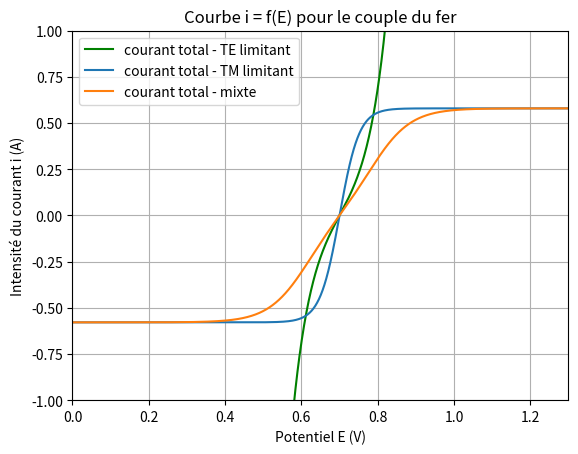

Python code for this plot:
import numpy as np
import matplotlib.pyplot as plt

# i0 = 1
i0 = 0.1
alpha = 0.5
n = 1
F = 96500
R = 8.314
T = 298
f = F/(R*T)
Es = 0.7
A = 1e-4
DO=6e-6
DR=6e-6
delta=1e-6
cR=0.01
cO=0.01

mO=DO/delta
mR=DR/delta

E = np.linspace(-3,3,10000)

#potentiel de Nernst
E_N=Es+1/(n*f)*np.log(cO/cR)

#courants limites de diffusion
ial = F*A*mR*cR
icl = -F*A*mO*cO

E = np.linspace(-3,3,10000)
#Pour les courants anodique/cathodique/totaux en transfert de charge limitant
ia_charge = i0*np.exp(alpha*n*f*(E-E_N))
ic_charge = -i0*np.exp(-(1-alpha)*n*f*(E-E_N))
i_charge = ia_charge + ic_charge
#Pour la diffusion limitante
id = (ial*np.exp(n*f*(E-E_N)) + icl)/(1+np.exp(n*f*(E-E_N)))
#Pour un contrôle mixte
it = (i_charge*id)/(i_charge+id)

plt.grid()
plt.title("Courbe i = f(E) pour le couple du fer")
plt.xlabel("Potentiel E (V)")
plt.ylabel("Intensité du courant i (A)")
plt.xlim(0,1.3)
plt.ylim(-1,1)
#Pour les courants anodique/cathodique/totaux en transfert de charge limitant
#plt.plot(E,ia_charge,label="courant anodique - charge",color="b")
#plt.plot(E,ic_charge,label="courant cathodique - charge",color="r")
plt.plot(E,i_charge,label="courant total - TE limitant",color="g")
#Pour la diffusion limitante
plt.plot(E,id,label="courant total - TM limitant")
#Pour un contrôle mixte
plt.plot(E,it,label="courant total - mixte")
plt.legend()
plt.show()
